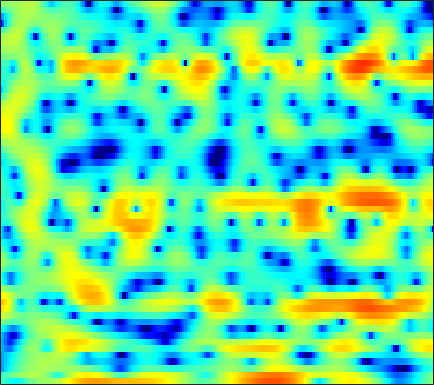

The table this chart was drawn from, first rows:
-2.5144, -2.8528, -3.4261, -4.0591, -4.5372, -5.1101, -5.4599, -5.4489, -5.1332, -4.52, -3.775, -3.122, -2.2669, -1.482, -0.95879, -0.39128, 0.096633, 0.39058, 0.68821, 0.88155, 1.0351, 1.111, 1.1756, 1.2671
-3.186, -2.764, -2.202, -1.673, -1.276, -0.7771, -0.3091, 0.01994, 0.4433, 0.8349, 1.19, 1.437, 1.707, 1.916, 2.024, 2.085, 2.044, 1.94, 1.684, 1.27, 0.6946, 0.1406, -0.7474, -1.782
-10.31, -8.929, -7.358, -6.02, -5.125, -4.064, -3.12, -2.49, -1.736, -1.071, -0.4784, -0.08781, 0.375, 0.7628, 1, 1.265, 1.464, 1.567, 1.65, 1.669, 1.637, 1.587, 1.493, 1.377
-9.816, -8.965, -7.825, -6.729, -5.927, -4.939, -4.022, -3.368, -2.566, -1.836, -1.179, -0.7369, -0.2079, 0.2649, 0.575, 0.932, 1.229, 1.408, 1.613, 1.766, 1.878, 1.935, 1.98, 1.984
-9.601, -8.866, -8.003, -7.12, -6.48, -5.621, -4.733, -4.06, -3.188, -2.354, -1.606, -1.101, -0.5148, -0.02789, 0.2654, 0.5596, 0.7475, 0.8516, 0.95, 1.042, 1.154, 1.257, 1.46, 1.718
-8.276, -8.996, -10.24, -11.33, -11.55, -10.5, -8.541, -6.921, -4.955, -3.207, -1.78, -0.9015, -0.02027, 0.5697, 0.8138, 0.859, 0.5725, 0.09787, -0.9285, -2.402, -4.138, -5.08, -4.65, -2.53
-8.12, -9.594, -11.78, -13.81, -14.73, -14.12, -12.06, -10.23, -7.97, -5.932, -4.16, -3.01, -1.74, -0.794, -0.2772, 0.08196, 0.1229, -0.07617, -0.6488, -1.49, -2.43, -2.844, -2.536, -1.209
-7.825, -9.147, -11.14, -13.52, -15.56, -18.13, -18.08, -15.96, -12.55, -9.527, -7.07, -5.524, -3.821, -2.443, -1.613, -0.719, -0.04453, 0.3415, 0.7221, 1.022, 1.286, 1.508, 1.844, 2.248
-4.535, -5.372, -6.69, -8.126, -9.173, -10.18, -10.26, -9.555, -8.119, -6.424, -4.826, -3.748, -2.497, -1.418, -0.7354, 0.04012, 0.6793, 1.075, 1.514, 1.876, 2.16, 2.328, 2.507, 2.643
-0.1605, -0.4792, -0.948, -1.399, -1.708, -2.022, -2.191, -2.192, -2.058, -1.766, -1.391, -1.061, -0.6127, -0.159, 0.1531, 0.5364, 0.869, 1.067, 1.288, 1.431, 1.517, 1.532, 1.508, 1.413
3.451, 3.158, 2.673, 2.093, 1.62, 0.9958, 0.3785, -0.01367, -0.4578, -0.7253, -0.8325, -0.8087, -0.6736, -0.4704, -0.3317, -0.1785, -0.09051, -0.07766, -0.08964, -0.167, -0.2659, -0.3642, -0.5231, -0.7325
6.815, 6.328, 5.472, 4.365, 3.359, 1.747, -0.173, -1.788, -3.82, -5, -4.732, -3.943, -2.846, -2.066, -1.755, -1.653, -1.9, -2.262, -2.826, -3.384, -3.71, -3.836, -3.861, -3.907
8.133, 7.575, 6.608, 5.351, 4.175, 2.224, -0.307, -2.677, -6.445, -8.864, -7.178, -5.224, -3.38, -2.457, -2.305, -2.79, -4.115, -5.818, -9.519, -16.16, -18.9, -13.59, -9.893, -8.494
5.816, 5.375, 4.662, 3.831, 3.146, 2.194, 1.252, 0.5998, -0.1174, -0.5725, -0.7641, -0.7781, -0.7904, -0.9091, -1.131, -1.675, -2.538, -3.393, -4.625, -5.675, -6.079, -5.967, -5.552, -5.245
1.744, 1.173, 0.3576, -0.4025, -0.8537, -1.25, -1.384, -1.349, -1.182, -0.942, -0.67, -0.4965, -0.313, -0.1967, -0.1705, -0.2262, -0.357, -0.4831, -0.653, -0.7847, -0.8363, -0.8134, -0.7017, -0.513
-2.536, -3.974, -6.366, -9.119, -10.74, -10.55, -8.393, -6.701, -4.814, -3.372, -2.278, -1.635, -0.951, -0.4512, -0.1713, 0.1064, 0.2981, 0.4113, 0.5292, 0.6497, 0.7884, 0.9201, 1.134, 1.403
-3.136, -4.64, -7.073, -9.847, -11.44, -11.16, -8.928, -7.192, -5.247, -3.722, -2.548, -1.846, -1.115, -0.5746, -0.2734, 0.0172, 0.2037, 0.2943, 0.3846, 0.4792, 0.6064, 0.7505, 1.014, 1.365
-0.4126, -1.166, -2.129, -2.924, -3.316, -3.527, -3.372, -3.068, -2.517, -1.89, -1.283, -0.8716, -0.4287, -0.1234, 0.00157, 0.01535, -0.1291, -0.3393, -0.7079, -1.113, -1.399, -1.45, -1.186, -0.5508
1.647, 0.9792, 0.09541, -0.7149, -1.227, -1.716, -1.907, -1.846, -1.516, -1.005, -0.421, -0.000759, 0.4508, 0.7154, 0.7558, 0.5471, -0.01722, -0.7251, -2.154, -4.325, -7.469, -10.1, -9.887, -5.92
1.267, 0.3399, -1.083, -2.729, -4.118, -5.909, -7.015, -6.831, -5.403, -3.527, -1.826, -0.787, 0.2886, 1, 1.29, 1.357, 1.04, 0.5333, -0.5351, -2.026, -3.769, -4.77, -4.634, -2.885
-1.408, -2.394, -4.003, -6.092, -8.139, -11.93, -16.61, -15.6, -10.34, -6.442, -3.721, -2.192, -0.6408, 0.4364, 0.9936, 1.45, 1.619, 1.599, 1.419, 1.147, 0.8963, 0.7893, 0.832, 1.084
-4.031, -4.754, -5.718, -6.546, -6.983, -7.223, -6.937, -6.33, -5.112, -3.627, -2.12, -1.093, 0.06966, 0.9705, 1.481, 1.95, 2.191, 2.251, 2.209, 2.061, 1.87, 1.72, 1.534, 1.391
-6.682, -8.051, -9.915, -10.77, -10.11, -8.147, -5.944, -4.413, -2.598, -1.028, 0.3037, 1.148, 2.053, 2.72, 3.051, 3.285, 3.296, 3.155, 2.81, 2.322, 1.734, 1.27, 0.6562, 0.1117
-6.843, -8.69, -12.24, -14.99, -12.51, -7.842, -4.375, -2.381, -0.2706, 1.351, 2.596, 3.323, 4.024, 4.434, 4.551, 4.443, 4.04, 3.541, 2.591, 1.331, -0.2158, -1.498, -3.139, -4.417
-4.187, -4.239, -4.162, -3.76, -3.165, -2.026, -0.7062, 0.2953, 1.547, 2.636, 3.499, 3.992, 4.432, 4.603, 4.536, 4.166, 3.42, 2.606, 1.104, -0.998, -3.872, -6.843, -12.88, -28.07
-4.139, -3.561, -2.759, -1.947, -1.325, -0.493, 0.3361, 0.9526, 1.736, 2.463, 3.093, 3.477, 3.843, 3.978, 3.91, 3.558, 2.879, 2.12, 0.7709, -0.9729, -3.107, -4.889, -7.243, -8.987
-6.098, -4.72, -3.256, -2.157, -1.528, -0.8793, -0.341, 0.04252, 0.6002, 1.241, 1.976, 2.526, 3.172, 3.643, 3.837, 3.839, 3.522, 3.052, 2.102, 0.801, -0.8508, -2.303, -4.49, -6.882
-6.053, -4.438, -3.085, -2.434, -2.338, -2.653, -3.374, -4.015, -4.401, -3.551, -1.707, -0.1909, 1.589, 2.976, 3.722, 4.341, 4.537, 4.425, 3.928, 3.026, 1.696, 0.3816, -1.938, -5.11
-3.147, -3.021, -3.045, -3.423, -4.009, -5.372, -7.765, -10.69, -17.06, -13.91, -7.382, -4.207, -1.221, 0.8617, 1.991, 3.038, 3.634, 3.831, 3.792, 3.425, 2.769, 2.124, 1.135, 0.1147
-2.349, -2.751, -3.328, -3.971, -4.502, -5.252, -5.92, -6.247, -6.217, -5.477, -4.144, -2.945, -1.335, 0.09688, 1.005, 1.953, 2.607, 2.906, 3.071, 2.997, 2.724, 2.416, 1.925, 1.389
-2.242, -2.854, -3.749, -4.69, -5.373, -6.095, -6.385, -6.214, -5.478, -4.296, -2.9, -1.816, -0.4406, 0.7667, 1.535, 2.359, 2.94, 3.21, 3.355, 3.278, 3.001, 2.675, 2.106, 1.431
-2.608, -3.334, -4.589, -6.357, -8.178, -11.49, -14.84, -13.62, -9.137, -5.454, -2.701, -1.072, 0.6671, 2.011, 2.796, 3.57, 4.047, 4.226, 4.232, 3.975, 3.46, 2.913, 1.973, 0.8059
-4.19, -4.321, -4.762, -5.651, -6.646, -8.255, -9.192, -8.466, -5.987, -3.292, -1.003, 0.3964, 1.894, 3.033, 3.67, 4.252, 4.541, 4.577, 4.381, 3.902, 3.118, 2.324, 0.9554, -0.8286
-7.248, -5.868, -4.619, -3.819, -3.394, -2.914, -2.36, -1.816, -0.918, 0.09698, 1.114, 1.818, 2.63, 3.263, 3.599, 3.868, 3.918, 3.808, 3.452, 2.848, 1.975, 1.125, -0.3081, -2.129
-6.253, -4.833, -3.327, -2.169, -1.468, -0.6831, -0.01607, 0.4404, 1.014, 1.544, 2.015, 2.325, 2.66, 2.885, 2.975, 2.976, 2.836, 2.627, 2.209, 1.622, 0.861, 0.1662, -0.9264, -2.212
-2.553, -1.845, -0.9556, -0.1832, 0.3072, 0.847, 1.269, 1.513, 1.759, 1.931, 2.04, 2.083, 2.087, 2.029, 1.943, 1.757, 1.483, 1.219, 0.7938, 0.2828, -0.3003, -0.7766, -1.455, -2.185
0.2342, 0.7697, 1.374, 1.833, 2.073, 2.247, 2.269, 2.196, 1.999, 1.726, 1.423, 1.194, 0.9073, 0.642, 0.4351, 0.1317, -0.238, -0.5604, -1.053, -1.576, -2.074, -2.391, -2.71, -2.898
2.6, 3.143, 3.633, 3.857, 3.851, 3.61, 3.097, 2.545, 1.617, 0.5432, -0.5228, -1.18, -1.734, -1.951, -2.009, -2.124, -2.434, -2.861, -3.697, -4.752, -5.807, -6.336, -6.35, -5.593
4.469, 4.963, 5.322, 5.338, 5.117, 4.492, 3.433, 2.301, 0.2357, -2.665, -6.667, -10.01, -10.68, -7.762, -6.074, -4.877, -4.657, -5.072, -6.413, -8.937, -13.59, -20.92, -20.17, -11.44
4.851, 5.205, 5.424, 5.347, 5.072, 4.393, 3.319, 2.206, 0.2558, -2.306, -5.386, -7.494, -8.276, -7.089, -6.122, -5.372, -5.311, -5.642, -6.524, -7.803, -9.119, -9.779, -9.618, -8.325
4.256, 4.515, 4.697, 4.682, 4.527, 4.116, 3.467, 2.829, 1.803, 0.6469, -0.5216, -1.315, -2.19, -2.875, -3.337, -3.983, -4.764, -5.444, -6.431, -7.379, -8.093, -8.378, -8.295, -7.79
3.266, 3.541, 3.839, 4.022, 4.075, 4.014, 3.79, 3.523, 3.032, 2.413, 1.695, 1.098, 0.223, -0.7438, -1.567, -2.835, -4.336, -5.683, -7.781, -10.12, -12.25, -12.93, -12.19, -10.61
1.221, 1.706, 2.369, 2.964, 3.328, 3.68, 3.869, 3.893, 3.781, 3.499, 3.049, 2.6, 1.853, 0.9051, 0.05367, -1.339, -3.095, -4.72, -7.516, -11.46, -17.46, -20.87, -15.59, -11.5
-3.529, -2.14, -0.4732, 0.8987, 1.719, 2.565, 3.161, 3.454, 3.668, 3.686, 3.511, 3.261, 2.767, 2.082, 1.447, 0.4386, -0.766, -1.775, -3.222, -4.644, -5.779, -6.232, -6.287, -5.878
-8.617, -5.814, -3.205, -1.357, -0.2828, 0.8332, 1.659, 2.131, 2.57, 2.821, 2.897, 2.838, 2.607, 2.225, 1.835, 1.228, 0.5373, -0.01737, -0.7372, -1.392, -1.896, -2.158, -2.35, -2.383
-5.492, -4.618, -3.427, -2.321, -1.588, -0.706, 0.06779, 0.5887, 1.18, 1.632, 1.919, 2.01, 1.975, 1.767, 1.517, 1.069, 0.5598, 0.1697, -0.3266, -0.7528, -1.067, -1.228, -1.285, -1.196
-3.896, -3.631, -3.302, -3.043, -2.871, -2.522, -1.862, -1.185, -0.1624, 0.7581, 1.409, 1.687, 1.769, 1.524, 1.183, 0.5464, -0.1705, -0.6849, -1.287, -1.736, -2.08, -2.237, -2.275, -1.99
-4.173, -3.542, -3.508, -4.616, -6.263, -9.205, -8.504, -5.386, -1.847, 0.4656, 1.802, 2.286, 2.295, 1.65, 0.7413, -0.9084, -2.858, -4.153, -4.991, -4.99, -5.056, -5.526, -6.955, -8.132
-3.582, -2.595, -2.272, -3.033, -4.14, -5.705, -5.217, -3.377, -0.7903, 0.9837, 1.969, 2.209, 1.845, 0.7178, -0.7491, -3.758, -9.057, -16.44, -16.59, -9.643, -7.183, -6.864, -7.807, -9.106
-0.7358, -0.4306, -0.2056, -0.1269, -0.1208, -0.06961, 0.1545, 0.4194, 0.8197, 1.128, 1.166, 0.9713, 0.4073, -0.5156, -1.423, -2.845, -4.262, -5.068, -5.463, -5.13, -4.484, -3.992, -3.277, -2.447
1.089, 1.214, 1.366, 1.492, 1.544, 1.588, 1.591, 1.556, 1.403, 1.126, 0.6756, 0.2175, -0.5236, -1.376, -2.038, -2.829, -3.373, -3.561, -3.512, -3.19, -2.69, -2.231, -1.61, -0.9783
2.001, 2.124, 2.305, 2.452, 2.536, 2.58, 2.509, 2.365, 2.022, 1.452, 0.6485, -0.1291, -1.428, -2.958, -4.144, -5.463, -5.949, -5.625, -4.598, -3.367, -2.219, -1.476, -0.699, -0.1533
1.334, 1.556, 1.911, 2.293, 2.564, 2.833, 2.944, 2.89, 2.615, 2.036, 1.093, 0.08818, -1.765, -4.516, -7.554, -14.97, -23.01, -12.36, -6.794, -3.705, -1.721, -0.6833, 0.2853, 0.8387
-2.97, -2.462, -1.44, -0.2783, 0.5203, 1.399, 2.015, 2.284, 2.37, 2.155, 1.601, 0.9644, -0.1752, -1.62, -2.816, -4.152, -4.555, -4.069, -2.812, -1.455, -0.3099, 0.3534, 0.99, 1.348
-16.43, -12.42, -7.506, -4.244, -2.487, -0.771, 0.4129, 1.03, 1.538, 1.75, 1.715, 1.552, 1.185, 0.7396, 0.4025, 0.04081, -0.1444, -0.1531, -0.002969, 0.2484, 0.5256, 0.7104, 0.8813, 0.9586
-10.14, -8.904, -6.438, -4.131, -2.702, -1.183, -0.05401, 0.5842, 1.207, 1.594, 1.802, 1.855, 1.817, 1.683, 1.545, 1.325, 1.097, 0.9343, 0.7197, 0.5105, 0.3094, 0.1736, 0.01346, -0.1185
-3.245, -2.877, -2.176, -1.371, -0.7761, -0.04082, 0.5923, 0.9891, 1.425, 1.762, 1.992, 2.099, 2.162, 2.113, 2.004, 1.76, 1.397, 1.049, 0.4818, -0.1749, -0.8839, -1.405, -1.98, -2.331
0.2836, 0.4259, 0.6069, 0.7638, 0.8699, 0.9836, 1.099, 1.204, 1.385, 1.632, 1.906, 2.103, 2.299, 2.377, 2.321, 2.076, 1.592, 1.043, 0.0545, -1.278, -2.991, -4.506, -6.591, -7.83
